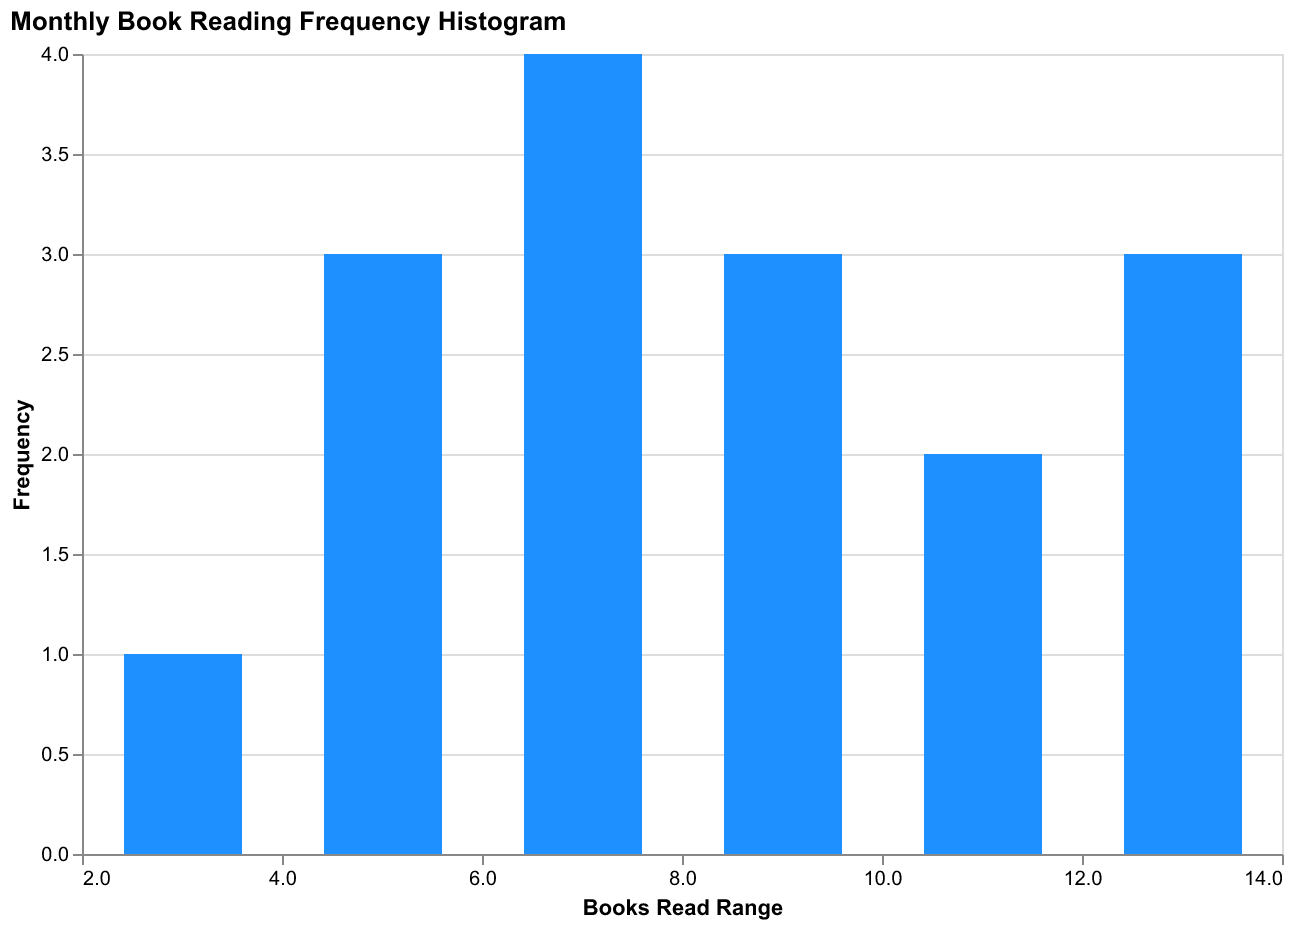

The data file committed next to this chart (first rows):
Month, BooksRead
2023-01, 3
2023-02, 4
2023-03, 5
2023-04, 6
2023-05, 5
2023-06, 7
2023-07, 8
2023-08, 9
2023-09, 8
2023-10, 7
2023-11, 6
2023-12, 10
2024-01, 12
2024-02, 11
2024-03, 13
2024-04, 14
